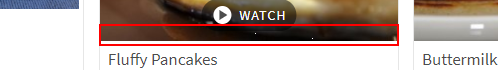
Workflow: Main

Step 1: click on the link

Step 2: get-text from the element (chrome.exe) (no picture)

Step 3: click on the button (no picture)

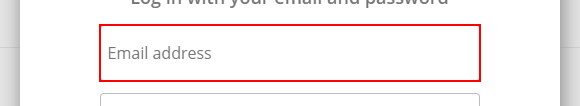
Step 4: type [userName] into the text box

Step 5: type [password] into the text box (no picture)

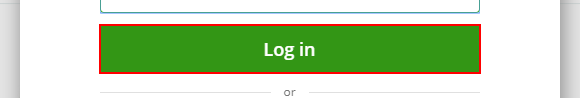
Step 6: click on the button
